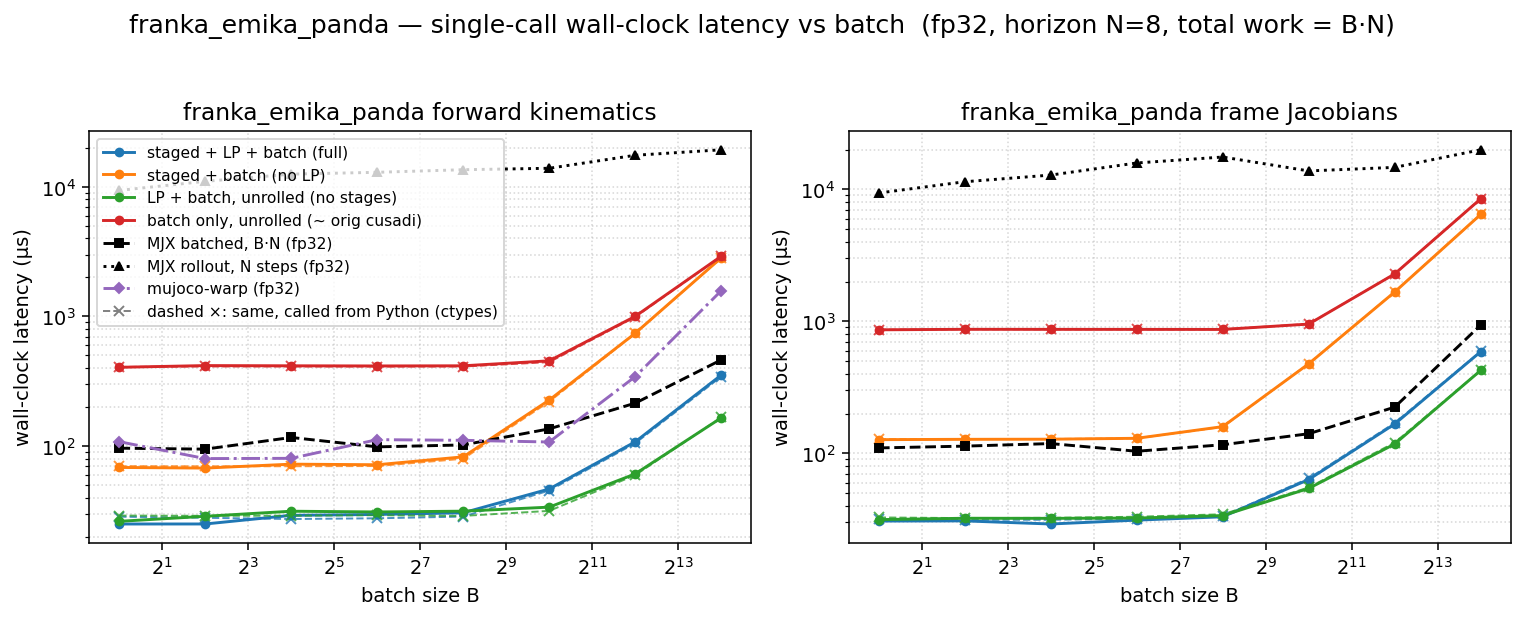

Values plotted in this chart, from the file beside it:
dtype, func, config, batch, n_stages, grid_blocks, latency_us, wall_us
f32, fk, full, 1, 8, 8, 13.31, 25.04
f32, fk, staged, 1, 8, 8, 55.3, 68.4
f32, fk, lp, 1, 1, 1, 14.34, 26.26
f32, fk, batch, 1, 1, 1, 392.2, 405.2
f32, fk, full, 4, 8, 32, 13.31, 25.05
f32, fk, staged, 4, 8, 32, 55.3, 67.63
f32, fk, lp, 4, 1, 4, 15.36, 28.72
f32, fk, batch, 4, 1, 4, 398.3, 417.9
f32, fk, full, 16, 8, 128, 14.56, 29.2
f32, fk, staged, 16, 8, 128, 57.22, 72.51
f32, fk, lp, 16, 1, 16, 16.38, 31.42
f32, fk, batch, 16, 1, 16, 399.1, 416.3
f32, fk, full, 64, 8, 512, 15.36, 29.67
f32, fk, staged, 64, 8, 512, 57.34, 71.75
f32, fk, lp, 64, 1, 64, 16.42, 31.01
f32, fk, batch, 64, 1, 64, 398.3, 415.1
f32, fk, full, 256, 8, 2048, 16.38, 30.56
f32, fk, staged, 256, 8, 2048, 68.61, 82.57
f32, fk, lp, 256, 1, 256, 16.67, 31.45
f32, fk, batch, 256, 1, 256, 398.3, 416.3
f32, fk, full, 1024, 8, 8192, 32.61, 46.64
f32, fk, staged, 1024, 8, 8192, 207.9, 226.3
f32, fk, lp, 1024, 1, 1024, 19.2, 33.78
f32, fk, batch, 1024, 1, 1024, 432.9, 454.7
f32, fk, full, 4096, 8, 32768, 92.29, 107.8
f32, fk, staged, 4096, 8, 32768, 725, 741.7
f32, fk, lp, 4096, 1, 4096, 46.08, 60.96
f32, fk, batch, 4096, 1, 4096, 978.9, 1002
f32, fk, full, 16384, 8, 131072, 332.8, 352.6
f32, fk, staged, 16384, 8, 131072, 2816, 2832
f32, fk, lp, 16384, 1, 16384, 151.6, 164.9
f32, fk, batch, 16384, 1, 16384, 2897, 2913
f32, fkjac, full, 1, 8, 8, 17.73, 30.64
f32, fkjac, staged, 1, 8, 8, 113.7, 126.8
f32, fkjac, lp, 1, 1, 1, 18.43, 31.41
f32, fkjac, batch, 1, 1, 1, 848.6, 862.5
f32, fkjac, full, 4, 8, 32, 18.18, 30.72
f32, fkjac, staged, 4, 8, 32, 113.7, 127.6
f32, fkjac, lp, 4, 1, 4, 19.46, 32.17
f32, fkjac, batch, 4, 1, 4, 856.1, 870
f32, fkjac, full, 16, 8, 128, 17.5, 29.1
f32, fkjac, staged, 16, 8, 128, 114.7, 127.8
f32, fkjac, lp, 16, 1, 16, 19.36, 32.11
f32, fkjac, batch, 16, 1, 16, 855.3, 869.3
f32, fkjac, full, 64, 8, 512, 18.43, 31.14
f32, fkjac, staged, 64, 8, 512, 116, 129.9
f32, fkjac, lp, 64, 1, 64, 19.46, 32.28
f32, fkjac, batch, 64, 1, 64, 855, 868.9
f32, fkjac, full, 256, 8, 2048, 20.26, 33
f32, fkjac, staged, 256, 8, 2048, 145.7, 159.2
f32, fkjac, lp, 256, 1, 256, 20.64, 33.72
f32, fkjac, batch, 256, 1, 256, 854.7, 868
f32, fkjac, full, 1024, 8, 8192, 50.18, 63.24
f32, fkjac, staged, 1024, 8, 8192, 462.8, 476.6
f32, fkjac, lp, 1024, 1, 1024, 40.96, 54.15
f32, fkjac, batch, 1024, 1, 1024, 939.3, 953.2
f32, fkjac, full, 4096, 8, 32768, 154.5, 166.6
f32, fkjac, staged, 4096, 8, 32768, 1655, 1668
f32, fkjac, lp, 4096, 1, 4096, 105.5, 117.5
f32, fkjac, batch, 4096, 1, 4096, 2272, 2287
... 4 more rows
